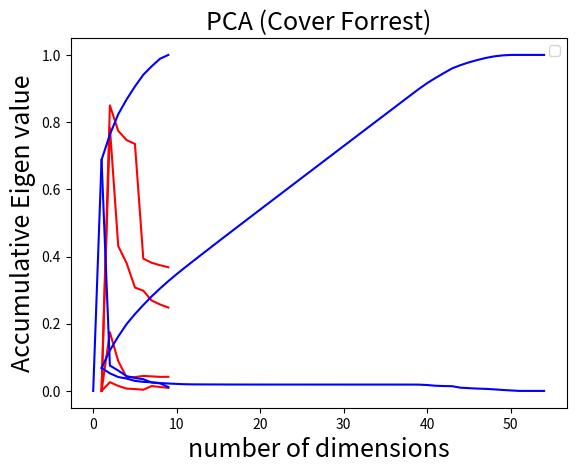

Here is the Python script that generated this plot:
# -*- coding: utf-8 -*-
"""
Created on Sat Mar 14 23:13:52 2015
code to plot figures in analysis
@author: yancheng
"""
import matplotlib.pyplot as plt
####kmean ARI vs clusteringNumber
x = [1,2,3,4,5,6,7,8,9]
y1 = [0.0,
      0.849760610205,
      0.773805046989,
      0.746469275813,
      0.734998707422,
      0.393772801774,
      0.381378822985,
      0.374137585833,
      0.368109473609]

plt.plot(x, y1, 'r-')

plt.title("k-means clustering (cancer)",fontsize = 18)
plt.xlabel("number of clusters",fontsize = 18)
plt.ylabel("adjusted rand score",fontsize = 18)
plt.legend()
plt.show()

####EM ARI vs clusteringNumber
x = [1,2,3,4,5,6,7,8,9]
y1 = [0.0,
0.783080155216,
0.43094111378,
0.380288349134,
0.307710256445,
0.298239435281,
0.269111631955,
0.257325305271,
0.248125345777]
plt.plot(x, y1, 'r-')

plt.title("EM clustering (Cancer)",fontsize = 18)
plt.xlabel("number of clusters",fontsize = 18)
plt.ylabel("adjusted rand score",fontsize = 18)
plt.legend()
plt.show()

####kmean ARI vs clusteringNumber
x = [1,2,3,4,5,6,7,8,9]
y1 = [0.0,
0.0260101422972,
0.0148554269098,
0.00688264371674,
0.0055761757633,
0.00362935638191,
0.0145519443234,
0.0116833782168,
0.00908170283424]
plt.plot(x, y1, 'r-')

plt.title("k-means clustering (Cover Forrest)",fontsize = 18)
plt.xlabel("number of clusters",fontsize = 18)
plt.ylabel("adjusted rand score",fontsize = 18)
plt.legend()
plt.show()

####EM ARI vs clusteringNumber
x = [1,2,3,4,5,6,7,8,9]
y1 = [0.0,
0.174529722128,
0.0885614096839,
0.040340824074,
0.0412126139024,
0.0446805484869,
0.0432661173699,
0.041801485375,
0.0420433366023]
plt.plot(x, y1, 'r-')

plt.title("EM clustering (Cover Forrest)",fontsize = 18)
plt.xlabel("number of clusters",fontsize = 18)
plt.ylabel("adjusted rand score",fontsize = 18)
plt.legend()
plt.show()

###Dimension reduction
###cancer dataset
####Eigen value vs number of dimensions
x = [1,2,3,4,5,6,7,8,9]
y1 = [ 0.68761778,  0.07549319,  0.06055252,  0.04389098,  0.03863085,  0.0348255,
  0.02510299,  0.02251864, 0.01136765]
plt.plot(x, y1, 'b-')


plt.title("PCA (Cancer)",fontsize = 18)
plt.xlabel("number of dimensions",fontsize = 18)
plt.ylabel("Eigen value",fontsize = 18)
plt.legend()
plt.show()

####accumulative Eigen value vs number of dimensions
x = [0, 1,2,3,4,5,6,7,8,9]
y1 = [0, 0.68761778,
0.76311097,
0.82366349,
0.86755447,
0.90618532,
0.94101082,
0.96611381,
0.98863245,
1.000000]
plt.plot(x, y1, 'b-')
plt.title("PCA (Cancer)",fontsize = 18)
plt.xlabel("number of dimensions",fontsize = 18)
plt.ylabel("Accumulative Eigen value",fontsize = 18)
plt.legend()
plt.show()

###cover forrest dataset
####Eigen value vs number of dimensions
x = [1,2,3,4,5,6,7,8,9,10,11,12,13,14,15,16,17,18,19,20,21,22,23,24,25,26,27,28,29,30,31,32,33,
     34,35,36,37,38,39,40,41,42,43,44,45,46,47,48,49,50,51,52,53,54]
y1 = [6.84391275e-02,   5.23213105e-02,   4.13231893e-02,   3.68110434e-02,
   2.98370164e-02,   2.69680122e-02,   2.56625092e-02,   2.34225931e-02,
   2.20356081e-02,   2.08494795e-02,   1.98941628e-02 ,  1.94623614e-02,
   1.93642606e-02  , 1.92431797e-02 ,  1.91952643e-02 ,  1.90817316e-02,
   1.90118922e-02  , 1.90047650e-02 ,  1.89917531e-02,   1.89438699e-02,
   1.89372267e-02 ,  1.89247118e-02  , 1.89236216e-02,   1.89163794e-02,
   1.89108305e-02  , 1.89036613e-02  , 1.88979231e-02,   1.88935582e-02,
   1.88892343e-02 ,  1.88824256e-02  , 1.88812409e-02 ,  1.88789782e-02,
   1.88748839e-02,   1.88725635e-02 ,  1.88719182e-02 ,  1.88710046e-02,
   1.88700753e-02 ,  1.88693041e-02 ,  1.87224698e-02,   1.75153791e-02,
   1.54106345e-02 ,  1.45186241e-02,   1.40196043e-02  , 9.56394218e-03,
   8.19112343e-03,   6.92094217e-03 ,  6.14748435e-03,   4.67929262e-03,
   2.88984638e-03 ,  1.44095326e-03  , 4.70329921e-05  , 8.81192498e-27,
   5.33529289e-31  , 1.34972378e-32 ]
plt.plot(x, y1, 'b-')


plt.title("PCA (Cover Forrest)",fontsize = 18)
plt.xlabel("number of dimensions",fontsize = 18)
plt.ylabel("Eigen value",fontsize = 18)
plt.legend()
plt.show()

####accumulative Eigen value vs number of dimensions
x = [1,2,3,4,5,6,7,8,9,10,11,12,13,14,15,16,17,18,19,20,21,22,23,24,25,26,27,28,29,30,31,32,33,
     34,35,36,37,38,39,40,41,42,43,44,45,46,47,48,49,50,51,52,53,54]
y1 = [6.84E-02,0.120760438,0.162083627,0.198894671,0.228731687,
0.255699699,0.281362209,0.304784802,0.32682041,0.347669889,0.367564052,0.387026413,0.406390674,0.425633854,
0.444829118,0.46391085,0.482922742,0.501927507,0.52091926,0.53986313,0.558800357,0.577725068,0.59664869,0.615565069,
0.6344759,0.653379561,0.672277484,0.691171042,0.710060277,0.728942702,0.747823943,0.766702921,0.785577805,0.804450369,
0.823322287,0.842193292,0.861063367,0.879932671,0.898655141,0.91617052,0.931581154,0.946099779,0.960119383,0.969683325,
0.977874448,0.984795391,0.990942875,0.995622168,0.998512014,0.999952967,1,1,1,1]
plt.plot(x, y1, 'b-')
plt.title("PCA (Cover Forrest)",fontsize = 18)
plt.xlabel("number of dimensions",fontsize = 18)
plt.ylabel("Accumulative Eigen value",fontsize = 18)
plt.legend()
plt.show()